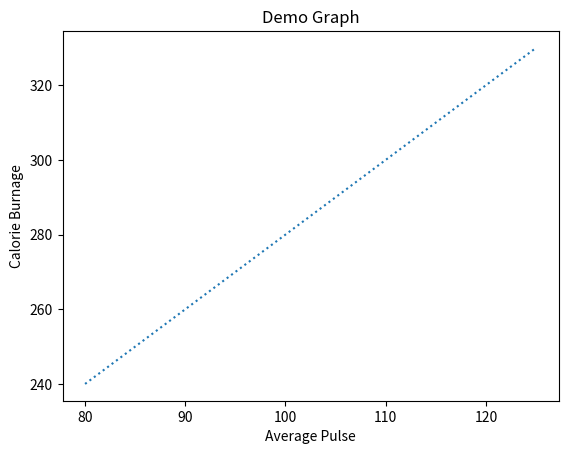

The matplotlib source for this figure:

import numpy as np
import matplotlib.pyplot as plt

x = np.array([80, 85, 90, 95, 100, 105, 110, 115, 120, 125])
y = np.array([240, 250, 260, 270, 280, 290, 300, 310, 320, 330])

plt.title("Demo Graph")
plt.plot(x, y,linestyle='dotted')

plt.xlabel("Average Pulse")
plt.ylabel("Calorie Burnage")

plt.show()